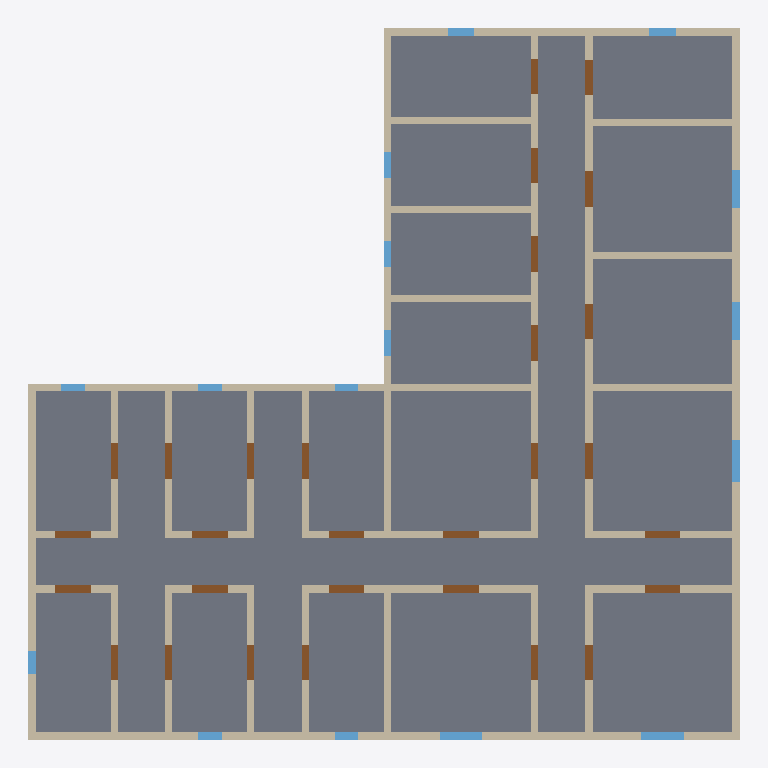
Plan cut of the same IFC building model at storey 'EG' (level 0.00 m, cut at 1.40 m), seen from above with north up, elements coloured by IFC class: 37 walls (beige), 29 doors (brown), 16 windows (light blue), 1 slab (grey). Cut surfaces are drawn darker.
Extent 30.0 m × 30.0 m × 10.9 m (x, y, z). Storeys (3): EG at 0.00 m; 1.OG at 3.55 m; 2.OG at 7.10 m. Elements (264): 117 IfcWallStandardCase, 95 IfcDoorStandardCase, 48 IfcWindowStandardCase, 4 IfcSlabStandardCase.

HEADER;
FILE_DESCRIPTION(('ViewDefinition [StreamerView, SpaceBoundary1stLevelAddOnView]'),'2;1');
FILE_NAME('test.ifc','2021-04-08T09:18:22',(''),(''),'Early Design Configurator Mar 22 2021','','');
FILE_SCHEMA(('IFC4'));
ENDSEC;
DATA;
#29=IFCPROJECT('3wB5tXvmYnKy3jJIz9M6Zn',#5,'Proposal P3',$,$,$,$,(#16),#14);
#21=IFCSITE('0DjTkxLN5J_To2vbK5wa8D',#5,'Site P3',$,$,#22,$,$,.ELEMENT.,$,$,$,$,$);
#23=IFCBUILDING('1SXoiUPeAtprHNBgQpIV6r',#5,'Building B1',$,$,#24,$,$,.ELEMENT.,$,$,$);
#126=IFCBUILDINGSTOREY('3AUaK3YMEWSqxH2NhEZCnw',#5,'2.OG',$,$,#127,$,$,.ELEMENT.,7.1);
#4216=IFCBUILDINGSTOREY('3MPD8tGo5Mp1FvadEh_0gt',#5,'1.OG',$,$,#4217,$,$,.ELEMENT.,3.55);
#8361=IFCBUILDINGSTOREY('0FzSw39dUQRXE4wL0uM8Kc',#5,'EG',$,$,#8362,$,$,.ELEMENT.,0.0);
#8392=IFCSLABSTANDARDCASE('0DFzVWNX8WAJEuAHrY2DRA',#5,'Slab',$,$,#8393,#8398,$,.BASESLAB.);
#8747=IFCWALLSTANDARDCASE('2bRp0ID9jbGhaJtUXV9IxB',#5,'Interior Wall',$,$,#8738,#8748,$,$);
#8432=IFCWALLSTANDARDCASE('3EMoUtL1FIH_93vU1gCaan',#5,'Exterior Wall',$,$,#8423,#8433,$,$);
#8607=IFCWALLSTANDARDCASE('3TrMK1VV5UUEfM0dz1_6oe',#5,'Exterior Wall',$,$,#8598,#8608,$,$);
#8537=IFCWALLSTANDARDCASE('1fmBhPVGtARpqg9ZBXMXiH',#5,'Exterior Wall',$,$,#8528,#8538,$,$);
#8572=IFCWALLSTANDARDCASE('35R6mqCEJHN8STwnxFdkQC',#5,'Exterior Wall',$,$,#8563,#8573,$,$);
#8467=IFCWALLSTANDARDCASE('0XgXhwyzM0rogewpUD0GlB',#5,'Exterior Wall',$,$,#8458,#8468,$,$);
#8712=IFCWALLSTANDARDCASE('2NROmPgPu1n1khuc9_fvnT',#5,'Interior Wall',$,$,#8703,#8713,$,$);
#8642=IFCWALLSTANDARDCASE('2zlTvcSXAPOlIfwML2Q3h7',#5,'Exterior Wall',$,$,#8633,#8643,$,$);
#8502=IFCWALLSTANDARDCASE('2HHcBZ0q7I6Ht0gdAIWRjd',#5,'Exterior Wall',$,$,#8493,#8503,$,$);
#8677=IFCWALLSTANDARDCASE('0YcPCs_KUS1l3ewsP3ssOl',#5,'Exterior Wall',$,$,#8668,#8678,$,$);
#8817=IFCWALLSTANDARDCASE('3dfZ4c3AnCtZ9twISgPdo3',#5,'Interior Wall',$,$,#8808,#8818,$,$);
#8782=IFCWALLSTANDARDCASE('3WE_IeajoqoAfCQLUfoFFb',#5,'Interior Wall',$,$,#8773,#8783,$,$);
#9412=IFCWALLSTANDARDCASE('0Z6wj1tD_SVWnMKG89_2z2',#5,'Interior Wall',$,$,#9403,#9413,$,$);
#9482=IFCWALLSTANDARDCASE('2HbJl47EerIjDHQgb8x_Bc',#5,'Interior Wall',$,$,#9473,#9483,$,$);
#9587=IFCWALLSTANDARDCASE('31xKTEysw51eY_jXT6oQhn',#5,'Interior Wall',$,$,#9578,#9588,$,$);
#9552=IFCWALLSTANDARDCASE('0N3fQetb3lsAKKCw_1bdo2',#5,'Interior Wall',$,$,#9543,#9553,$,$);
#9622=IFCWALLSTANDARDCASE('2mx65dg5N479pZNOTqh1w4',#5,'Interior Wall',$,$,#9613,#9623,$,$);
#9447=IFCWALLSTANDARDCASE('27WpeFcV0n3hN4GPgYyd6O',#5,'Interior Wall',$,$,#9438,#9448,$,$);
#9517=IFCWALLSTANDARDCASE('0ZAftg6AnhceSRqG0WR866',#5,'Interior Wall',$,$,#9508,#9518,$,$);
#9657=IFCWALLSTANDARDCASE('3ciqRuW0ueAtrRZYPniEJk',#5,'Interior Wall',$,$,#9648,#9658,$,$);
#9692=IFCWALLSTANDARDCASE('0Cg03ZB2stzjZ3IcovdWXY',#5,'Interior Wall',$,$,#9683,#9693,$,$);
#9342=IFCWALLSTANDARDCASE('3g3ARI4Lkf4K1WZQCcRQ9O',#5,'Interior Wall',$,$,#9333,#9343,$,$);
#9377=IFCWALLSTANDARDCASE('34bU_kFwAFZB4b0wMOs6X2',#5,'Interior Wall',$,$,#9368,#9378,$,$);
#8852=IFCWALLSTANDARDCASE('03OBwIn2YdI5iG_OtcyAud',#5,'Interior Wall',$,$,#8843,#8853,$,$);
#8922=IFCWALLSTANDARDCASE('36YK8QJDvnWOJWItrnDuCz',#5,'Interior Wall',$,$,#8913,#8923,$,$);
#8957=IFCWALLSTANDARDCASE('2bEym17TDho5DEBRkz0WMk',#5,'Interior Wall',$,$,#8948,#8958,$,$);
#9027=IFCWALLSTANDARDCASE('1mMpfSL7KJYiMgvGJ_bYEC',#5,'Interior Wall',$,$,#9018,#9028,$,$);
#9097=IFCWALLSTANDARDCASE('1JARtDa2q8STnT4jCHr639',#5,'Interior Wall',$,$,#9088,#9098,$,$);
#9167=IFCWALLSTANDARDCASE('1tXkIaJVsfWRy9R3AaO9QP',#5,'Interior Wall',$,$,#9158,#9168,$,$);
#9202=IFCWALLSTANDARDCASE('0jC1_tLZ5nVsXy8T7iPBiR',#5,'Interior Wall',$,$,#9193,#9203,$,$);
#9237=IFCWALLSTANDARDCASE('1wQzf9qu3b5TCoa7xrm3aM',#5,'Interior Wall',$,$,#9228,#9238,$,$);
#9272=IFCWALLSTANDARDCASE('2rmU_RGFOl_AInsbAlEtiq',#5,'Interior Wall',$,$,#9263,#9273,$,$);
#9307=IFCWALLSTANDARDCASE('1BdDKIyOy1BdM0913N9hsr',#5,'Interior Wall',$,$,#9298,#9308,$,$);
#9132=IFCWALLSTANDARDCASE('0bMtKA4L0OqBEE0OunYyBM',#5,'Interior Wall',$,$,#9123,#9133,$,$);
#9062=IFCWALLSTANDARDCASE('05V_ph6ktSqZjiFR0uov7C',#5,'Interior Wall',$,$,#9053,#9063,$,$);
#10732=IFCWINDOWSTANDARDCASE('2QluAaiAoyAFeIOZIG5GZl',#5,'Window',$,$,#10727,#10733,$,1.0,1.8,$,$,$);
#10528=IFCWINDOWSTANDARDCASE('2GuLz5nsRUIkBUT3RSDShS',#5,'Window',$,$,#10523,#10529,$,1.0,1.8,$,$,$);
#10596=IFCWINDOWSTANDARDCASE('2g6hT1R2AGWY_pF_N_JY2T',#5,'Window',$,$,#10591,#10597,$,1.0,1.8,$,$,$);
#11159=IFCWINDOWSTANDARDCASE('2hRUfDnh2EEIW6AQYK0OIS',#5,'Window',$,$,#11154,#11160,$,1.0,1.6,$,$,$);
#11227=IFCWINDOWSTANDARDCASE('2wI48LvR2iVdVe_HA4c2EI',#5,'Window',$,$,#11222,#11228,$,1.0,1.6,$,$,$);
#10052=IFCDOORSTANDARDCASE('2JS2bZJrH3u1Lrc3G5ByeH',#5,'Door',$,$,#10047,#10053,$,2.5,1.5,$,$,$);
#10154=IFCDOORSTANDARDCASE('3TaTBOP8xvsOSgugjJMUVf',#5,'Door',$,$,#10149,#10155,$,2.5,1.5,$,$,$);
#10460=IFCDOORSTANDARDCASE('0Iyho9Lczx1cEYFiIm5iYK',#5,'Door',$,$,#10455,#10461,$,2.5,1.5,$,$,$);
#10562=IFCDOORSTANDARDCASE('2FYo2S2QsmyGgpjz9josTu',#5,'Door',$,$,#10557,#10563,$,2.5,1.5,$,$,$);
#11106=IFCDOORSTANDARDCASE('0R4tVmUs3XHSuGMfNjaksY',#5,'Door',$,$,#11101,#11107,$,2.5,1.5,$,$,$);
#10290=IFCDOORSTANDARDCASE('3bG12NMDlVBZQ0xX5vVjOk',#5,'Door',$,$,#10285,#10291,$,2.5,1.5,$,$,$);
#10664=IFCDOORSTANDARDCASE('19SG8VOxWsnBGsqxXz_7c7',#5,'Door',$,$,#10659,#10665,$,2.5,1.5,$,$,$);
#10698=IFCDOORSTANDARDCASE('0ZQGz82KpJd6IqBfwK1JKq',#5,'Door',$,$,#10693,#10699,$,2.5,1.5,$,$,$);
#11072=IFCDOORSTANDARDCASE('3BpsMfuHC0IGGzhZkqC1h5',#5,'Door',$,$,#11067,#11073,$,2.5,1.5,$,$,$);
#11193=IFCDOORSTANDARDCASE('0Wgb7qSKpeWOWlWDyi91aq',#5,'Door',$,$,#11188,#11194,$,2.5,1.5,$,$,$);
#8887=IFCWALLSTANDARDCASE('1hozSJXr89ynkLWwo2EJ9W',#5,'Interior Wall',$,$,#8878,#8888,$,$);
#8992=IFCWALLSTANDARDCASE('2DrzUv5JdBl6RdfbqWUkFZ',#5,'Interior Wall',$,$,#8983,#8993,$,$);
#9746=IFCDOORSTANDARDCASE('2bJ4agqMi8Kl9uNpwFWgZR',#5,'Door',$,$,#9741,#9747,$,2.5,1.5,$,$,$);
#9780=IFCDOORSTANDARDCASE('23wmVkBVuuewmMGoZNRg8G',#5,'Door',$,$,#9775,#9781,$,2.5,1.5,$,$,$);
#9848=IFCDOORSTANDARDCASE('2ULaQabXJ2gM80AB4KRTK7',#5,'Door',$,$,#9843,#9849,$,2.5,1.5,$,$,$);
#9882=IFCDOORSTANDARDCASE('21DZpd83xFr6OkfTOYhXJm',#5,'Door',$,$,#9877,#9883,$,2.5,1.5,$,$,$);
#9916=IFCDOORSTANDARDCASE('23zoE1h4uZdvKwUom3w9K1',#5,'Door',$,$,#9911,#9917,$,2.5,1.5,$,$,$);
#9984=IFCDOORSTANDARDCASE('1IlFDPvO_cDa5DCR0vxROg',#5,'Door',$,$,#9979,#9985,$,2.5,1.5,$,$,$);
#10392=IFCDOORSTANDARDCASE('1p9BZYGFytVdqhObwL7U05',#5,'Door',$,$,#10387,#10393,$,2.5,1.5,$,$,$);
#10426=IFCDOORSTANDARDCASE('1QbqxHr9WoHzcrNJy4t3mb',#5,'Door',$,$,#10421,#10427,$,2.5,1.5,$,$,$);
#10936=IFCDOORSTANDARDCASE('1VLQcqjCpDwbnb7WPD2BKJ',#5,'Door',$,$,#10931,#10937,$,2.5,1.5,$,$,$);
#11004=IFCDOORSTANDARDCASE('0uF3Kd4W5baJonabqhriH8',#5,'Door',$,$,#10999,#11005,$,2.5,1.5,$,$,$);
#10018=IFCDOORSTANDARDCASE('34VrCSha8QZOaq0iMKiUrv',#5,'Door',$,$,#10013,#10019,$,2.5,1.5,$,$,$);
#10120=IFCDOORSTANDARDCASE('3NDnGqXTTRIjAEC4BDdnLy',#5,'Door',$,$,#10115,#10121,$,2.5,1.5,$,$,$);
#10188=IFCDOORSTANDARDCASE('2JCrQSzDcmLnzObIMPjjQz',#5,'Door',$,$,#10183,#10189,$,2.5,1.5,$,$,$);
#10256=IFCDOORSTANDARDCASE('1CmpggEMTvjg3CDeSKKUBJ',#5,'Door',$,$,#10251,#10257,$,2.5,1.5,$,$,$);
#10324=IFCDOORSTANDARDCASE('0oYb7H2KfWwJ0frqFrPvMv',#5,'Door',$,$,#10319,#10325,$,2.5,1.5,$,$,$);
#10494=IFCDOORSTANDARDCASE('3mKngXEfIMFSTaHM7W6g0j',#5,'Door',$,$,#10489,#10495,$,2.5,1.5,$,$,$);
#10630=IFCDOORSTANDARDCASE('3bjZcZORvK6o714wrwnlKw',#5,'Door',$,$,#10625,#10631,$,2.5,1.5,$,$,$);
#10800=IFCDOORSTANDARDCASE('0M8bDp0Go9DbC3C5zkrcPm',#5,'Door',$,$,#10795,#10801,$,2.5,1.5,$,$,$);
#10868=IFCDOORSTANDARDCASE('055Bac3HECcIXI5XbYPiAK',#5,'Door',$,$,#10863,#10869,$,2.5,1.5,$,$,$);
#11038=IFCWINDOWSTANDARDCASE('2xUGOB2bGGmNX2WZbK2jfu',#5,'Window',$,$,#11033,#11039,$,1.0,1.1,$,$,$);
#10766=IFCWINDOWSTANDARDCASE('1BTSTiGheJsqqD8tSWcGrV',#5,'Window',$,$,#10761,#10767,$,1.0,1.1,$,$,$);
#10222=IFCWINDOWSTANDARDCASE('1Ce1uWGNHONNm4Rb_ESyl7',#5,'Window',$,$,#10217,#10223,$,1.0,1.0,$,$,$);
#10086=IFCWINDOWSTANDARDCASE('2CC_HNdphuGZWNbPVdafwP',#5,'Window',$,$,#10081,#10087,$,1.0,1.0,$,$,$);
#10358=IFCWINDOWSTANDARDCASE('0vP7Punh9jtJNAjiK6IuU7',#5,'Window',$,$,#10353,#10359,$,1.0,1.0,$,$,$);
#10834=IFCWINDOWSTANDARDCASE('08_bTeG98i0i70rnILN0Bn',#5,'Window',$,$,#10829,#10835,$,1.0,1.1,$,$,$);
#10902=IFCWINDOWSTANDARDCASE('2fJwd3h8eUtpIDxyfiIpQA',#5,'Window',$,$,#10897,#10903,$,1.0,1.1,$,$,$);
#10970=IFCWINDOWSTANDARDCASE('1JAeOI6bhAnYGJN8ZF4RHp',#5,'Window',$,$,#10965,#10971,$,1.0,1.1,$,$,$);
#9712=IFCWINDOWSTANDARDCASE('3RPREmr4QeFtv4eT2WUTlf',#5,'Window',$,$,#9707,#9713,$,1.0,1.0,$,$,$);
#9814=IFCWINDOWSTANDARDCASE('3Q5aRhOBpMj2IWNkm3cVyD',#5,'Window',$,$,#9809,#9815,$,1.0,1.0,$,$,$);
#9950=IFCWINDOWSTANDARDCASE('0hOQB_IL5skwMYVYWnh6A6',#5,'Window',$,$,#9945,#9951,$,1.0,1.0,$,$,$);
ENDSEC;